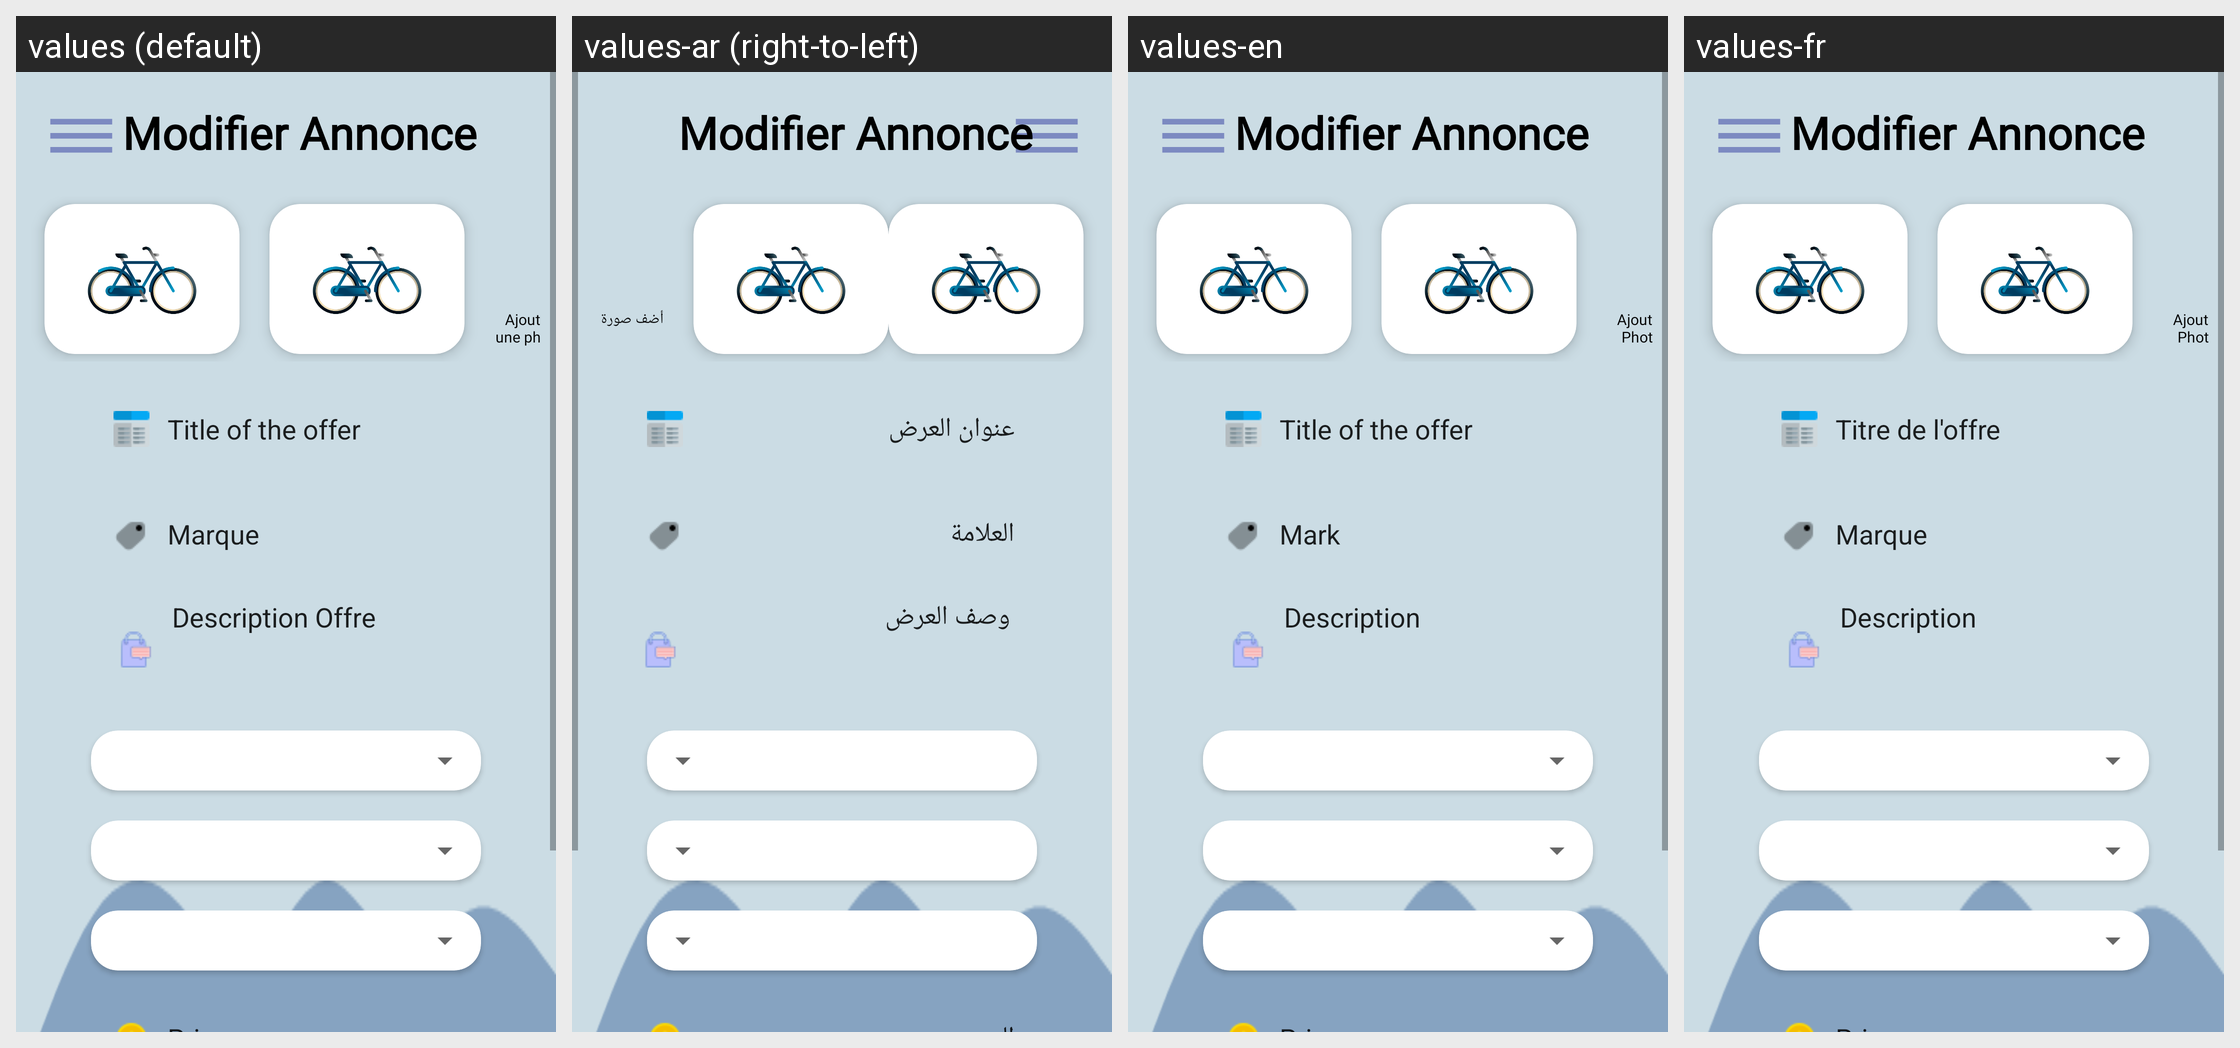

Locale-by-locale string values for the Android screen shown in this grid:
Android screen res/layout/activity_update.xml rendered under 4 locales, left to right: values (default), values-ar (right-to-left), values-en, values-fr. Device: Nexus 5 (rendered at 1080×1920; each locale shown at half size, 540×960, under a caption strip naming it); theme Theme.Picallti.
Other locales in the repository, not shown: values-ar-rMA, values-en-rUM, values-en-rUS, values-fr-rLU.
Strings drawn on this screen, with the default value and each locale's value (text and hints the layout hard-codes, and strings that could not be matched under every locale, appear in the picture but are not listed):

ajouterPhotoOffre
  values: Ajouter une photo
  values-ar: أضف صورة
  values-en: Ajouter Photo
  values-fr: Ajouter Photo

Titredeloffre
  values: Title of the offer
  values-ar: عنوان العرض
  values-en: Title of the offer
  values-fr: Titre de l'offre

marqueOffreHint
  values: Marque
  values-ar: العلامة
  values-en: Mark
  values-fr: Marque

descriptionOffreHint
  values: Description Offre
  values-ar: وصف العرض
  values-en: Description
  values-fr: Description
